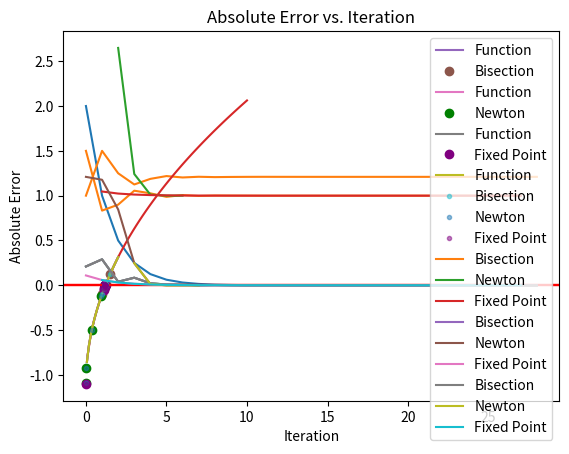

Python code for this plot:
"""
This file is for q5 and q6 code
"""


import math
import matplotlib.pyplot as plt
import numpy as np

# these are some lists that will be used to plot the values
# we update the values as each function is called
values = []
roots = []
errors = []
convergence = []

values_newton = []
roots_newton = []
x_vals_newton = []
errors_newton = []
convergence_newton = []

values_fixed_point = []
roots_fixed_point = []
x_vals_fixed_point = []
errors_fixed_point = []
convergence_fixed_point = []

"""
Function definitions for funcs we are gonna use
"""
def f(x):
    return np.sqrt(x) - 1.1

def df(x):
    # the derivative of the function
    return 1/(2*np.sqrt(x))

def g(x):
    return x-f(x)

def get_absolute_error(root):
    return abs(1.21 - root)

"""
SECTION FOR METHODS CODE
"""
def bisect(f, a, b, atol):
    """
    :param f: function
    :type f: function
    :param a: lower bound
    :type a: float
    :param b: upper bound
    :type b: float
    :param atol: tolerance
    :type atol: float
    :return: root, # iterations
    :rtype: tuple

    This function recursively finds the root of a function f(x) using the bisection method.
    It also keeps track of each range interval, root estimate, and error at each iteration so we can plot it
    """

    c = (a + b) / 2
    values.append(abs(b-a))
    roots.append(c)
    errors.append(get_absolute_error(c))
    if abs(b-a) < atol:
        return c, 0
    else:
        # set c to be the lower or upper bound
        if f(a)*f(c) < 0:
            root, iterations = bisect(f, a, c, atol)
        else:
            root, iterations = bisect(f, c, b, atol)
        # increase the number of iterations each tim e a recursive call was made
        iterations += 1
        return root, iterations


def newton(f, df, start, atol):
    """
    :param f: function
    :type f: function
    :param df: derivative of the function
    :type df: function
    :param start: initial guess
    :type start: float
    :param atol: tolerance
    :type atol: float
    :return: root, # iterations
    :rtype: tuple

    This function recursively finds the root of a function f(x) using Newton;s method.
    It also keeps track of each root estimate, and error at each iteration so we can plot it
    """
    current = start - f(start) / df(start)
    roots_newton.append(current)
    x_vals_newton.append(start)
    errors_newton.append(get_absolute_error(current))
    if abs(current - start) < atol:
        return current, 0
    else:
        root, iterations = newton(f, df, current, atol)
        # again, increase iterations when recursive call is made
        iterations += 1
        return root, iterations

def fixed_point_loop(g, start, atol):
    """
    :param g: function
    :type g: function
    :param start: initial guess
    :type start: float
    :param atol: tolerance
    :type atol: float
    :return: root, # iterations
    :rtype: tuple

    This function finds the root of f(x) using the fixed point method.
    It also keeps track of each root estimate, and error at each iteration so we can plot it.
    I implemented this as a loop instead of recursively so there would be some variety.
    """
    current = start
    roots_fixed_point.append(current)

    iterations = 0
    done = False
    while not done:
        current = g(current)
        roots_fixed_point.append(current)
        errors_fixed_point.append(get_absolute_error(current))
        if abs(current - start) < atol:
            done = True
            return current, iterations
        else:
            iterations += 1
            start = current



"""
This is the section for routines for each method
"""

def run_routine():
    print("Bisection Method")
    root, iterations = bisect(f, 0, 2, 1e-8)
    print("Root estimate: ", root)
    print("Iterations it took: ", iterations)
    print("Absolute error: ", get_absolute_error(root))
    print()

def run_routine_newton():
    print("Newton's Method")
    root, iterations = newton(f, df, 1e-8, 1e-8)
    print("Root estimate: ", root)
    print("Iterations it took: ", iterations)
    print("Absolute error: ", get_absolute_error(root))
    print()

def run_fixed_point_routine():
    print("Fixed Point Method")
    root, iterations = fixed_point_loop(g, 1e-8, 1e-8)
    print("Root estimate: ", root)
    print("Iterations it took: ", iterations)
    print("Absolute error: ", get_absolute_error(root))
    print()


"""
This section is for plotting functions
"""

def plot_values():
    plt.plot(values)
    plt.title("Interval Size vs. Iteration")
    plt.xlabel("Iteration")
    plt.ylabel("Interval Size")
    plt.savefig("q5.png")
    plt.show()

def plot_roots():
    plt.plot(roots)
    plt.title("Root estimate vs. Iteration")
    plt.xlabel("Iteration")
    plt.ylabel("Root estimate")
    plt.savefig("q5.2.png")
    plt.show()

def plot_errors():
    plt.plot(errors)
    plt.title("Absolute Error vs. Iteration")
    plt.xlabel("Iteration")
    plt.ylabel("Absolute Error")
    plt.savefig("q5.3.png")
    plt.show()

def plot_all_errors(use_cutoffs=False):
    if use_cutoffs:
        plt.plot(errors, label="Bisection")
        plt.plot(range(3,len(errors_newton)), errors_newton[3:], label="Newton")
        plt.plot(range(1,len(errors_fixed_point)), errors_fixed_point[1:], label="Fixed Point")
    else:
        plt.plot(errors, label="Bisection")
        plt.plot(errors_newton, label="Newton")
        plt.plot(errors_fixed_point, label="Fixed Point")
    plt.legend()
    plt.title("Absolute Error vs. Iteration")
    plt.xlabel("Iteration")
    plt.ylabel("Absolute Error")
    plt.savefig("q5."+ str(use_cutoffs)+"allerrors.png")
    plt.show()

def plot_function(f, lower_bound, upper_bound):
    x = np.linspace(lower_bound, upper_bound, 100)
    y = f(x)
    plt.plot(x, y)
    plt.axhline(y=0, color='r', linestyle='-')
    plt.show()

def plot_function_and_roots(f, lower_bound, upper_bound, method=None):
    """
    :param f:
    :param lower_bound:
    :param upper_bound:
    :return:
    plots the function and the estimates of the roots using the 3 methods found

    """

    x = np.linspace(lower_bound, upper_bound, 100)
    y = f(x)
    plt.plot(x, y, label="Function")
    plt.axhline(y=0, color='r', linestyle='-')

    if method is None:
        plt.plot(roots, f(roots), '.', label="Bisection", alpha=0.5)
        plt.plot(roots_newton, f(roots_newton), '.',  label="Newton", alpha=0.5)
        plt.plot(roots_fixed_point, f(roots_fixed_point), '.', label="Fixed Point", alpha=0.5, color='purple')
    elif method == 'bisection':
        plt.plot(roots, f(roots), 'o', label="Bisection")
    elif method == 'newton':
        plt.plot(roots_newton, f(roots_newton), 'o', label="Newton", color='green')
    elif method == 'fixed_point':
        plt.plot(roots_fixed_point, f(roots_fixed_point), 'o', label="Fixed Point", color='purple')
    plt.legend()
    plt.title("Root estimates vs. True Function")
    save_name = "q5.method" + str(method) + ".png"
    plt.savefig(save_name)
    plt.show()


def plot_convergence_rate():
    """
    This is a function to plot the convergence rates
    :return:
    """
    for i in range(1, len(roots)):
        convergence.append((roots[i]) / (roots[i - 1]))
    for i in range(1, len(roots_newton)):
        convergence_newton.append((roots_newton[i]) / (roots_newton[i - 1]))
    for i in range(1, len(roots_fixed_point)):
        convergence_fixed_point.append((roots_fixed_point[i]) / (roots_fixed_point[i - 1]))
    print("Bisection Method Convergence Rate: ", convergence[-1])
    print("Newton's Method Convergence Rate: ", convergence_newton[-1])
    print("Fixed Point Method Convergence Rate: ", convergence_fixed_point[-1])
    plt.plot(convergence, label="Bisection")
    plt.plot(range(2, len(convergence_newton)), convergence_newton[2:], label="Newton")
    plt.plot(range(1, len(convergence_fixed_point)), convergence_fixed_point[1:], label="Fixed Point")
    plt.legend()
    plt.title("Convergence Rate vs. Iteration")
    plt.xlabel("Iteration")
    plt.ylabel("Convergence Rate")
    plt.savefig("q5.4.png")
    plt.show()

"""
This section is for running the routines
"""
def main():
    run_routine()
    plot_values()
    plot_roots()
    plot_errors()
    plot_function(f, -10, 10)
    run_routine_newton()
    run_fixed_point_routine()
    plot_function_and_roots(f, -10, 2, method='bisection')
    plot_function_and_roots(f, -10, 2, method='newton')
    plot_function_and_roots(f, -10, 2, method='fixed_point')
    plot_function_and_roots(f, -10, 2)
    plot_convergence_rate()
    plot_all_errors()
    plot_all_errors(use_cutoffs=True)

if __name__ == "__main__":
    main()